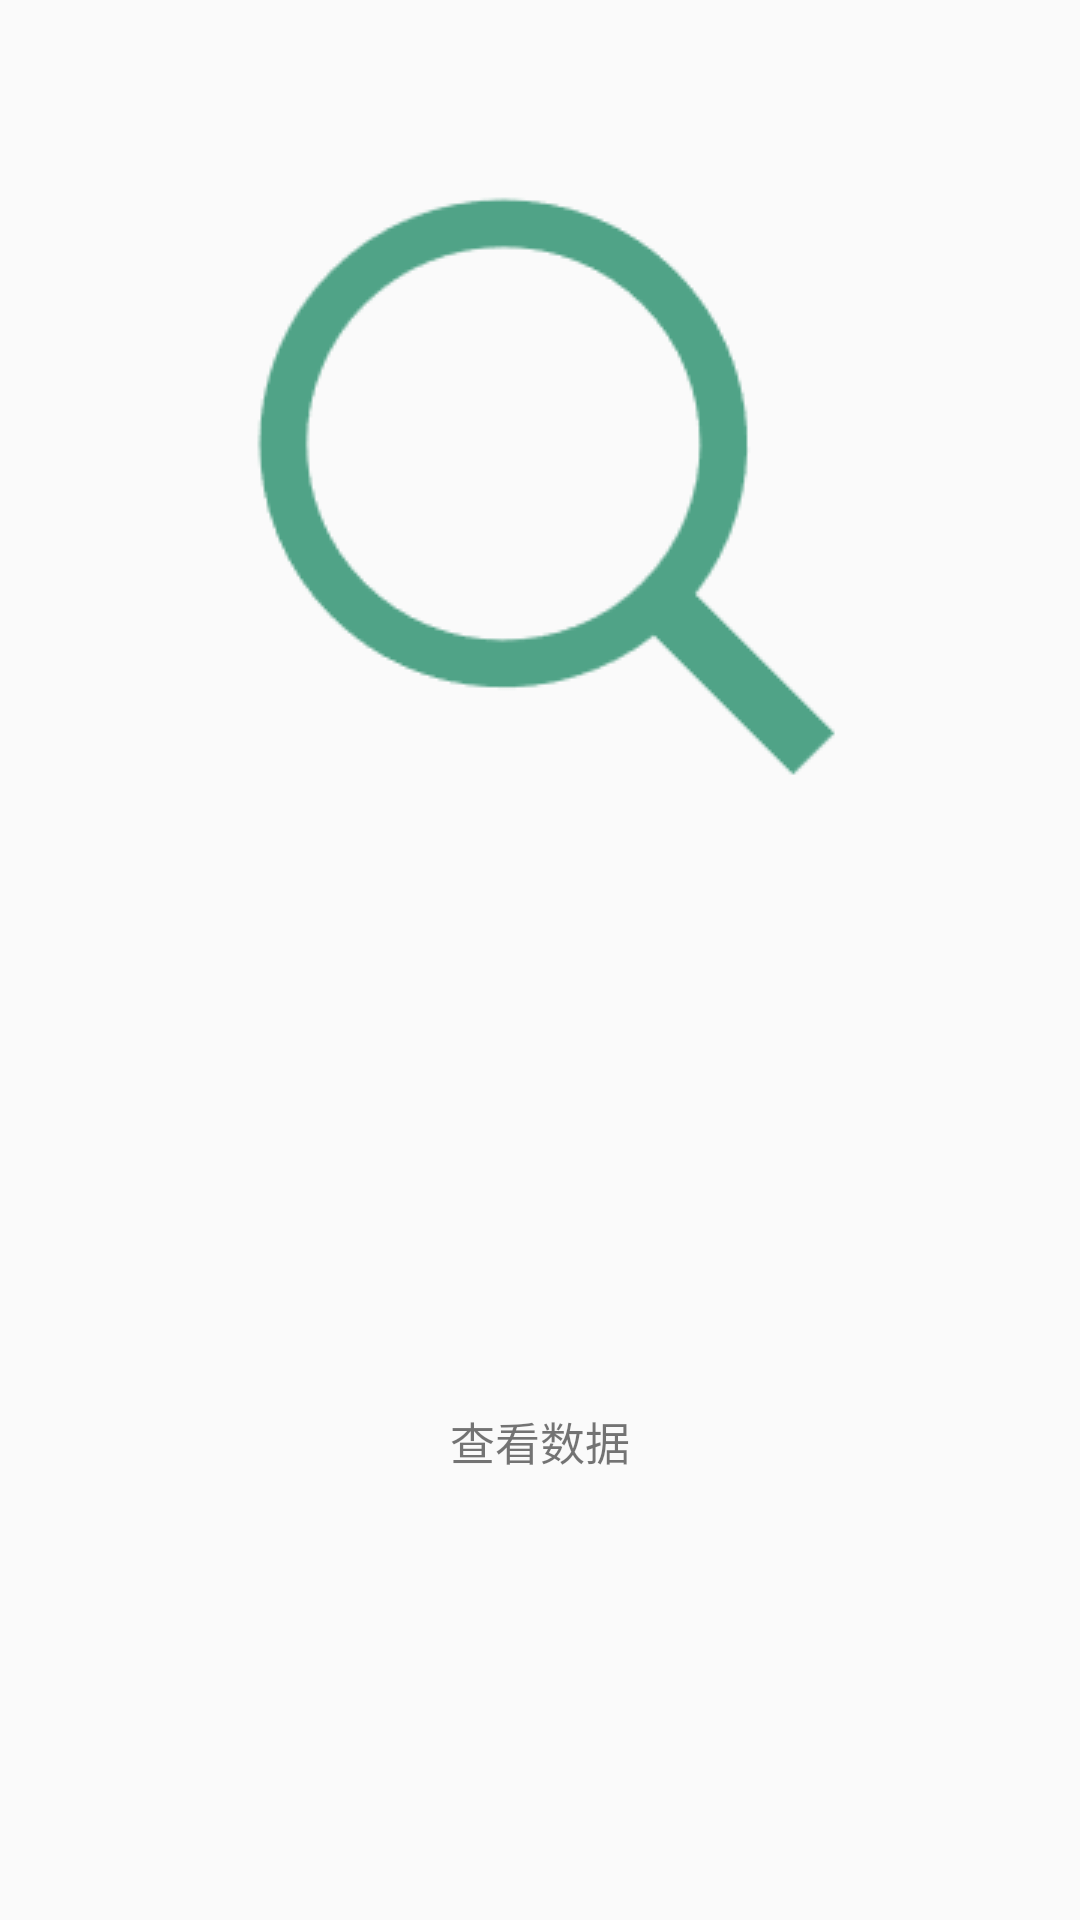

Here is an Android app screen rendered from its layout file. Give the layout XML and the strings, colors and styles it references.
<!-- AndroidManifest.xml: application theme Theme.Design.Light.NoActionBar -->
<!-- res/layout/tab.xml -->
<?xml version="1.0" encoding="utf-8"?>
<LinearLayout
    xmlns:android="http://schemas.android.com/apk/res/android"
    android:orientation="vertical"
    android:gravity="center"
    android:layout_width="wrap_content"
    android:layout_height="45dp">

    <ImageView
        android:paddingTop="5dp"
        android:id="@+id/tab_image"
        android:src="@drawable/seek"
        android:layout_width="wrap_content"
        android:layout_height="0dp"
        android:layout_weight="1"/>

    <TextView
        android:id="@+id/tab_word"
        android:gravity="center"
        android:layout_weight="1"
        android:layout_width="wrap_content"
        android:layout_height="0dp"
        android:textSize="15sp"
        android:layout_marginTop="2dp"
        android:text="查看数据"/>

</LinearLayout>
<!-- resources referenced by this layout -->
<resources>
  <!-- drawable seek: png bitmap (drawable, 2899 bytes) -->
</resources>
